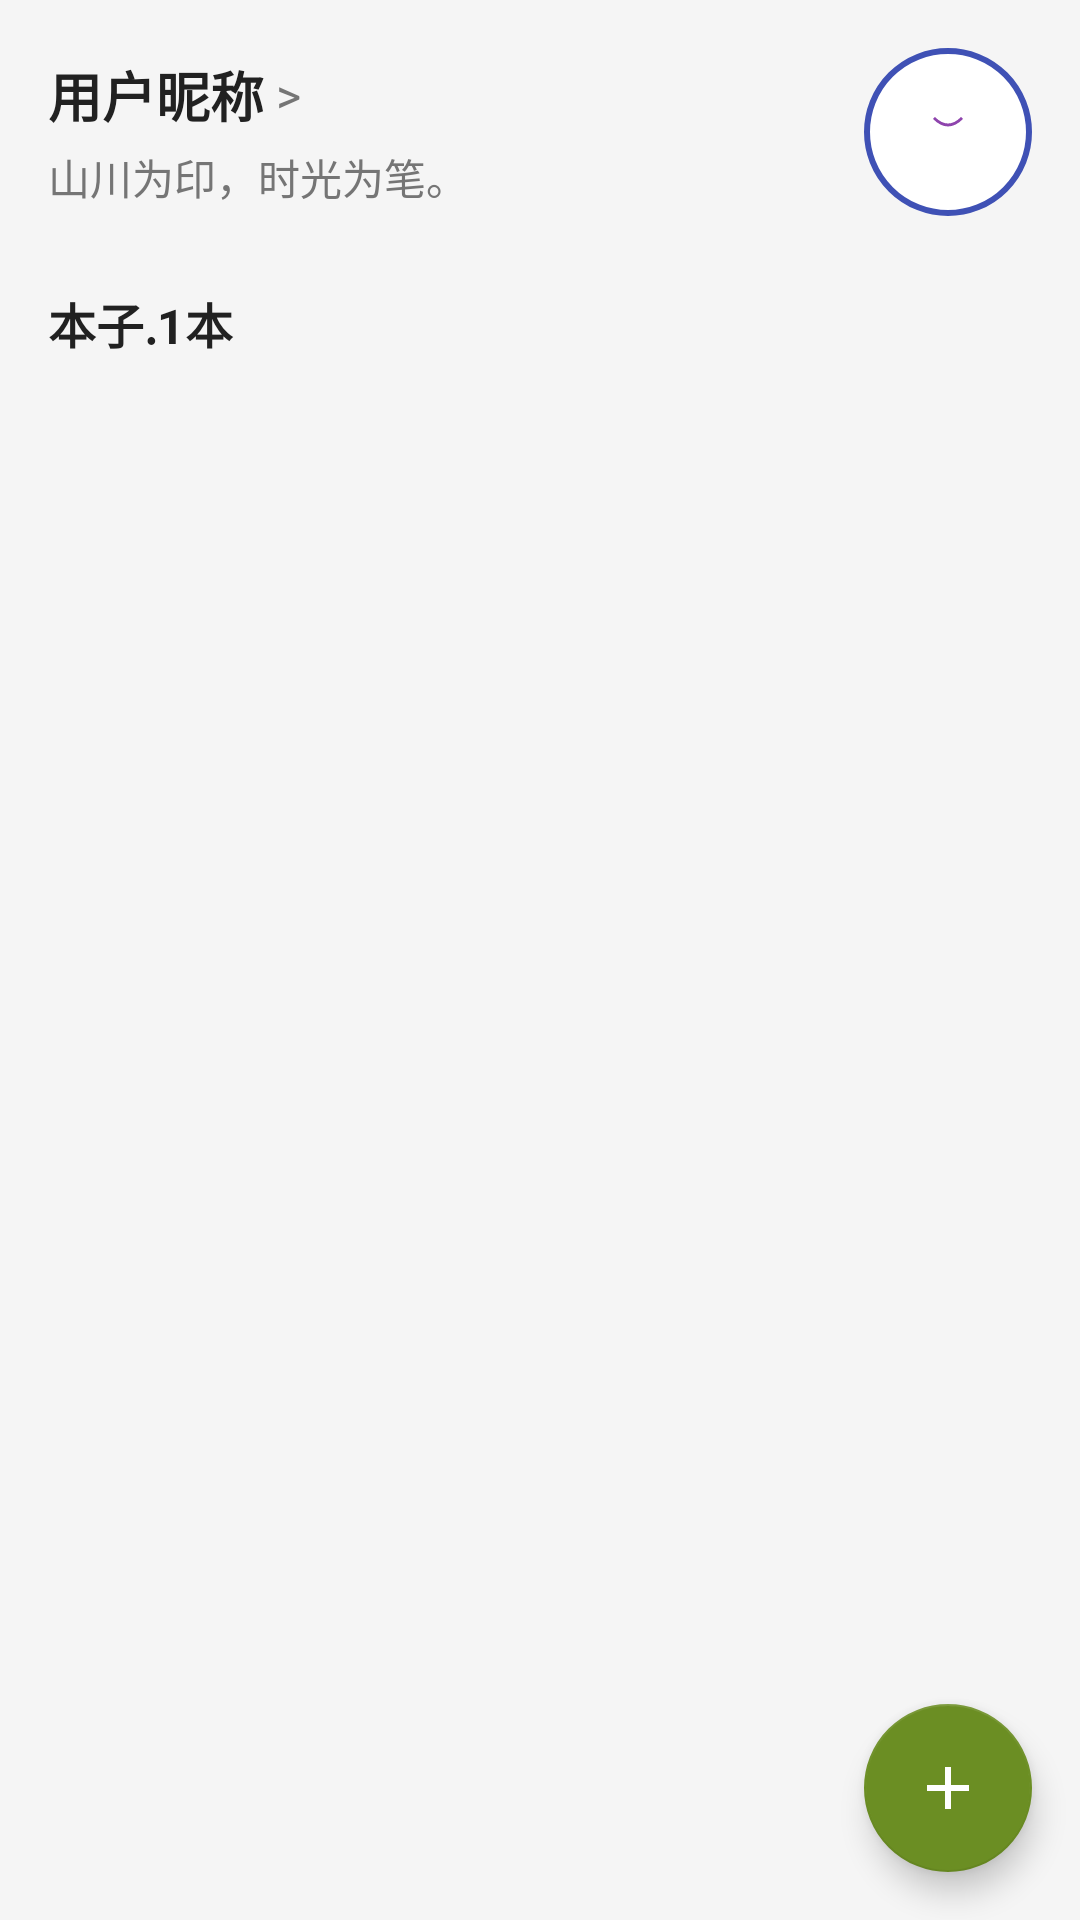

Layout XML and referenced resources for this Android screen:
<!-- AndroidManifest.xml: application theme Theme.TrailDiary -->
<!-- res/layout/fragment_home.xml -->
<?xml version="1.0" encoding="utf-8"?>
<androidx.coordinatorlayout.widget.CoordinatorLayout xmlns:android="http://schemas.android.com/apk/res/android"
    xmlns:app="http://schemas.android.com/apk/res-auto"
    xmlns:tools="http://schemas.android.com/tools"
    android:id="@+id/main"
    android:layout_width="match_parent"
    android:layout_height="match_parent"
    android:background="@color/background_color"
    tools:context=".fragment.HomeFragment">

    <ScrollView
        android:layout_width="match_parent"
        android:layout_height="match_parent">

        <LinearLayout
            android:layout_width="match_parent"
            android:layout_height="wrap_content"
            android:orientation="vertical">

            
            <LinearLayout
                android:layout_width="match_parent"
                android:layout_height="wrap_content"
                android:orientation="horizontal"
                android:padding="16dp"
                android:gravity="center_vertical">

                
                <LinearLayout
                    android:layout_width="0dp"
                    android:layout_height="wrap_content"
                    android:layout_weight="1"
                    android:orientation="vertical">

                    <LinearLayout
                        android:layout_width="wrap_content"
                        android:layout_height="wrap_content"
                        android:orientation="horizontal"
                        android:gravity="center_vertical">

                        <TextView
                            android:id="@+id/tv_nickname"
                            android:layout_width="wrap_content"
                            android:layout_height="wrap_content"
                            android:text="用户昵称"
                            android:textSize="18sp"
                            android:textStyle="bold"
                            android:textColor="@color/text_primary"/>

                        <TextView
                            android:layout_width="wrap_content"
                            android:layout_height="wrap_content"
                            android:text=" >"
                            android:textSize="16sp"
                            android:textColor="@color/text_secondary"/>
                    </LinearLayout>

                    <TextView
                        android:id="@+id/tv_signature"
                        android:layout_width="wrap_content"
                        android:layout_height="wrap_content"
                        android:layout_marginTop="4dp"
                        android:text="山川为印，时光为笔。"
                        android:textSize="14sp"
                        android:textColor="@color/text_secondary"/>
                </LinearLayout>

                
                <ImageView
                    android:id="@+id/iv_avatar"
                    android:layout_width="56dp"
                    android:layout_height="56dp"
                    android:src="@drawable/ic_default_avatar"
                    android:scaleType="centerCrop"
                    android:background="@drawable/bg_circle"/>
            </LinearLayout>

            
            <TextView
                android:id="@+id/tv_notebook_count"
                android:layout_width="match_parent"
                android:layout_height="wrap_content"
                android:layout_marginHorizontal="16dp"
                android:layout_marginTop="8dp"
                android:text="本子.1本"
                android:textSize="16sp"
                android:textStyle="bold"
                android:textColor="@color/text_primary"/>

            
            <androidx.recyclerview.widget.RecyclerView
                android:id="@+id/rv_notebooks"
                android:layout_width="match_parent"
                android:layout_height="320dp"
                android:layout_marginTop="16dp"
                android:paddingStart="24dp"
                android:paddingEnd="80dp"
                android:clipToPadding="false"
                android:orientation="horizontal"/>

        </LinearLayout>
    </ScrollView>

    
    <com.google.android.material.floatingactionbutton.FloatingActionButton
        android:id="@+id/fab_create"
        android:layout_width="wrap_content"
        android:layout_height="wrap_content"
        android:layout_gravity="bottom|end"
        android:layout_margin="16dp"
        android:src="@drawable/ic_add"
        app:backgroundTint="@color/colorPrimary"
        app:tint="@color/white"
        android:contentDescription="创建" />

</androidx.coordinatorlayout.widget.CoordinatorLayout>
<!-- resources referenced by this layout -->
<resources>
  <color name="background_color">#FFF5F5F5</color>
  <color name="colorPrimary">#FF6B8E23</color>
  <color name="text_primary">#212121</color>
  <color name="text_secondary">#757575</color>
  <color name="white">#FFFFFF</color>
  <!-- drawable bg_circle (drawable) -->
  <?xml version="1.0" encoding="utf-8"?>
  
  <shape xmlns:android="http://schemas.android.com/apk/res/android">
      <solid android:color="@color/white"/>
      <corners android:radius="40dp"/>
      <stroke android:width="2dp" android:color="@color/primary"/>
  </shape>
  <!-- drawable ic_add (drawable) -->
  <?xml version="1.0" encoding="utf-8"?>
  
  <vector xmlns:android="http://schemas.android.com/apk/res/android"
      android:width="24dp"
      android:height="24dp"
      android:viewportWidth="24"
      android:viewportHeight="24">
      <path
          android:fillColor="@color/border_color"
          android:pathData="M19,13h-6v6h-2v-6L5,13v-2h6L11,5h2v6h6v2z" />
  </vector>
  <color name="primary">#3F51B5</color>
  <color name="border_color">#E0E0E0</color>
  <color name="primary_light">#C5CAE9</color>
  <color name="primary_color">#FF8E44AD</color>
  <color name="primary_dark">#303F9F</color>
  <color name="secondary">#FF9800</color>
  <color name="secondary_dark">#F57C00</color>
  <color name="text_hint">#BDBDBD</color>
  <color name="gray_50">#FAFAFA</color>
  <style name="Widget.TrailDiary.Button" parent="Widget.MaterialComponents.Button">
          <item name="android:textColor">@color/white</item>
          <item name="android:textSize">@dimen/text_size_medium</item>
          <item name="android:padding">@dimen/padding_medium</item>
          <item name="cornerRadius">@dimen/corner_radius_medium</item>
          <item name="android:elevation">@dimen/elevation_small</item>
          <item name="android:stateListAnimator">@null</item>
      </style>
  <style name="Widget.TrailDiary.EditText" parent="Widget.MaterialComponents.TextInputEditText.OutlinedBox">
          <item name="android:textSize">@dimen/text_size_medium</item>
          <item name="android:padding">@dimen/padding_medium</item>
          <item name="android:background">@drawable/bg_edittext</item>
          <item name="android:minHeight">@dimen/input_height</item>
      </style>
  <style name="Widget.TrailDiary.TextInputLayout" parent="Widget.MaterialComponents.TextInputLayout.OutlinedBox">
          <item name="boxCornerRadiusBottomEnd">@dimen/corner_radius_medium</item>
          <item name="boxCornerRadiusBottomStart">@dimen/corner_radius_medium</item>
          <item name="boxCornerRadiusTopEnd">@dimen/corner_radius_medium</item>
          <item name="boxCornerRadiusTopStart">@dimen/corner_radius_medium</item>
          <item name="boxStrokeColor">@color/border_color</item>
          <item name="boxBackgroundColor">@color/white</item>
          <item name="hintTextColor">@color/text_hint</item>
      </style>
  <dimen name="text_size_medium">14sp</dimen>
  <dimen name="padding_medium">12dp</dimen>
  <dimen name="corner_radius_medium">8dp</dimen>
  <dimen name="elevation_small">2dp</dimen>
  <dimen name="input_height">56dp</dimen>
  <color name="gray_100">#F5F5F5</color>
</resources>
